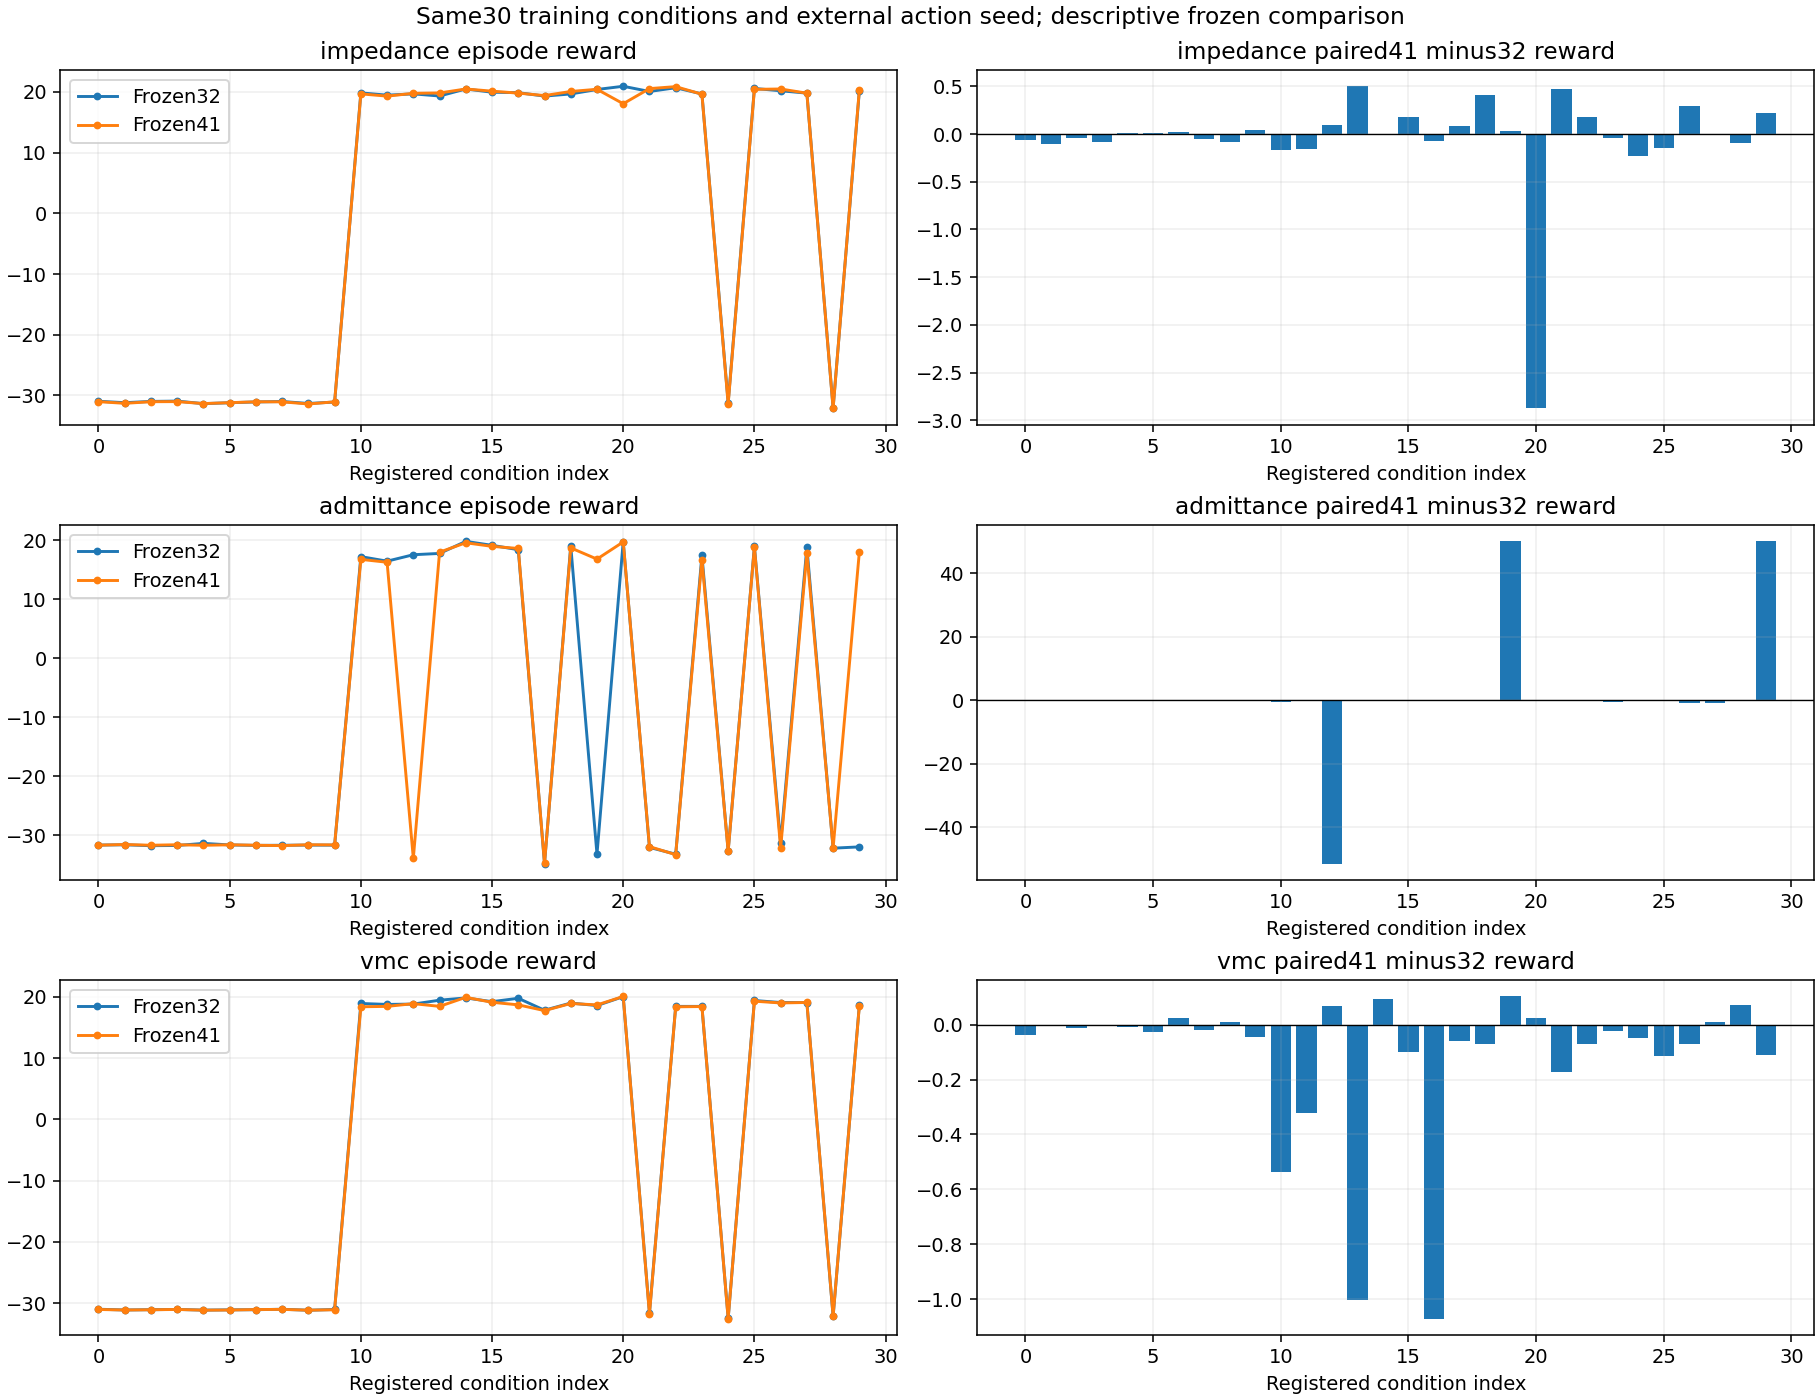

Source data for this figure (header and first rows):
controller, condition, reward32, reward41, reward_delta, contribution_to_mean, task32, task41, strict32, strict41, penetration32_mm, penetration41_mm, completion32_s, completion41_s, success_changed
impedance, passive_corner_train_0000, -30.96, -31.02, -0.0628, -0.002093, False, False, False, False, 0.008175, 0.009964, , , False
impedance, passive_corner_train_0100, -31.19, -31.3, -0.1073, -0.003575, False, False, False, False, 0.01477, 0.01774, , , False
impedance, passive_corner_train_0200, -30.98, -31.03, -0.04688, -0.001563, False, False, False, False, 0.00849, 0.0103, , , False
impedance, passive_corner_train_0300, -30.93, -31.01, -0.08372, -0.002791, False, False, False, False, 0.007458, 0.009815, , , False
impedance, passive_corner_train_0337, -31.35, -31.34, 0.01332, 0.0004438, False, False, False, False, 0.01962, 0.01916, , , False
impedance, passive_corner_train_0400, -31.2, -31.19, 0.008741, 0.0002914, False, False, False, False, 0.01513, 0.0148, , , False
impedance, passive_corner_train_0500, -31.07, -31.04, 0.02373, 0.0007911, False, False, False, False, 0.01122, 0.0107, , , False
impedance, passive_corner_train_0600, -31, -31.05, -0.05418, -0.001806, False, False, False, False, 0.009229, 0.01083, , , False
impedance, passive_corner_train_0671, -31.32, -31.4, -0.08439, -0.002813, False, False, False, False, 0.01807, 0.02132, , , False
impedance, passive_corner_train_0900, -31.09, -31.05, 0.03744, 0.001248, False, False, False, False, 0.01132, 0.01083, , , False
impedance, active_short_train_0000, 19.85, 19.68, -0.1645, -0.005483, True, True, True, True, 0.1478, 0.1625, 12.92, 12.72, False
impedance, active_short_train_0100, 19.47, 19.31, -0.1602, -0.00534, True, True, True, True, 0.1806, 0.1969, 12.76, 12.64, False
impedance, active_short_train_0200, 19.68, 19.78, 0.09325, 0.003108, True, True, True, True, 0.1615, 0.1549, 12.88, 12.72, False
impedance, active_short_train_0300, 19.33, 19.83, 0.5, 0.01667, True, True, True, True, 0.1904, 0.1511, 13.08, 12.68, False
impedance, active_short_train_0337, 20.49, 20.49, -0.003484, -0.0001161, True, True, True, True, 0.1035, 0.1042, 13.24, 13.2, False
impedance, active_short_train_0400, 19.96, 20.13, 0.174, 0.005799, True, True, True, True, 0.1416, 0.1306, 12.68, 12.52, False
impedance, active_short_train_0500, 19.88, 19.81, -0.0728, -0.002427, True, True, True, True, 0.1468, 0.1539, 12.76, 12.6, False
impedance, active_short_train_0600, 19.32, 19.4, 0.08718, 0.002906, True, True, True, True, 0.1913, 0.1861, 13.16, 12.84, False
impedance, active_short_train_0671, 19.67, 20.08, 0.4096, 0.01365, True, True, True, True, 0.1638, 0.1344, 12.72, 12.48, False
impedance, active_short_train_0900, 20.41, 20.44, 0.03213, 0.001071, True, True, True, True, 0.1106, 0.1095, 12.88, 12.76, False
impedance, active_long_train_0000, 20.93, 18.06, -2.875, -0.09583, True, True, True, True, 0.04199, 0.07775, 20.12, 42.32, False
impedance, active_long_train_0100, 20.08, 20.55, 0.4705, 0.01568, True, True, True, True, 0.03702, 0.03925, 29.6, 23.36, False
impedance, active_long_train_0200, 20.69, 20.87, 0.1812, 0.006038, True, True, True, True, 0.0777, 0.07065, 15.68, 15.64, False
impedance, active_long_train_0300, 19.67, 19.62, -0.04415, -0.001472, True, True, True, True, 0.08762, 0.0885, 21.8, 21.8, False
impedance, active_long_train_0337, -31.18, -31.41, -0.2285, -0.007615, False, False, False, False, 0.01632, 0.0232, , , False
impedance, active_long_train_0400, 20.57, 20.43, -0.1489, -0.004963, True, True, True, True, 0.06451, 0.0719, 19, 18.68, False
impedance, active_long_train_0500, 20.19, 20.49, 0.2945, 0.009818, True, True, True, True, 0.06377, 0.0517, 23, 23.04, False
impedance, active_long_train_0600, 19.81, 19.79, -0.01133, -0.0003777, True, True, True, True, 0.09591, 0.09703, 19.32, 19, False
impedance, active_long_train_0671, -32.04, -32.14, -0.09471, -0.003157, False, False, False, False, 0.04526, 0.04893, , , False
impedance, active_long_train_0900, 20.15, 20.37, 0.22, 0.007333, True, True, True, True, 0.09043, 0.08132, 17.56, 17.56, False
admittance, passive_corner_train_0000, -31.68, -31.7, -0.01895, -0.0006317, False, False, False, False, 0.02843, 0.02901, , , False
admittance, passive_corner_train_0100, -31.63, -31.59, 0.04817, 0.001606, False, False, False, False, 0.02679, 0.02521, , , False
admittance, passive_corner_train_0200, -31.78, -31.71, 0.07395, 0.002465, False, False, False, False, 0.03228, 0.02954, , , False
admittance, passive_corner_train_0300, -31.75, -31.62, 0.1253, 0.004176, False, False, False, False, 0.03099, 0.02702, , , False
admittance, passive_corner_train_0337, -31.39, -31.72, -0.3247, -0.01082, False, False, False, False, 0.01966, 0.02953, , , False
admittance, passive_corner_train_0400, -31.66, -31.63, 0.02234, 0.0007447, False, False, False, False, 0.02773, 0.02722, , , False
admittance, passive_corner_train_0500, -31.73, -31.71, 0.02571, 0.0008569, False, False, False, False, 0.03049, 0.02965, , , False
admittance, passive_corner_train_0600, -31.71, -31.77, -0.06129, -0.002043, False, False, False, False, 0.02947, 0.03162, , , False
admittance, passive_corner_train_0671, -31.68, -31.63, 0.05517, 0.001839, False, False, False, False, 0.02898, 0.02732, , , False
admittance, passive_corner_train_0900, -31.69, -31.65, 0.04327, 0.001442, False, False, False, False, 0.02909, 0.02755, , , False
admittance, active_short_train_0000, 17.25, 16.78, -0.4671, -0.01557, True, True, True, True, 0.1245, 0.1294, 44.2, 48.44, False
admittance, active_short_train_0100, 16.48, 16.3, -0.1821, -0.006071, True, True, True, True, 0.177, 0.1692, 45.16, 48.12, False
admittance, active_short_train_0200, 17.57, -33.93, -51.5, -1.717, True, False, True, False, 0.1236, 0.1358, 41, , True
admittance, active_short_train_0300, 17.79, 18.01, 0.2134, 0.007112, True, True, True, True, 0.1427, 0.08596, 35.68, 43.32, False
admittance, active_short_train_0337, 19.83, 19.6, -0.2334, -0.007782, True, True, True, True, 0.08688, 0.0883, 23.6, 25.76, False
admittance, active_short_train_0400, 19.17, 18.99, -0.1756, -0.005853, True, True, True, True, 0.1409, 0.137, 21.24, 23.68, False
admittance, active_short_train_0500, 18.43, 18.64, 0.2113, 0.007043, True, True, True, True, 0.1529, 0.1353, 27.48, 27.8, False
admittance, active_short_train_0600, -34.82, -34.77, 0.04852, 0.001617, True, True, False, False, 0.2167, 0.2121, 42.04, 41.32, False
admittance, active_short_train_0671, 19.08, 18.73, -0.348, -0.0116, True, True, True, True, 0.1335, 0.1453, 23.28, 25.24, False
admittance, active_short_train_0900, -33.23, 16.83, 50.06, 1.669, False, True, False, True, 0.09429, 0.1083, , 51.68, True
admittance, active_long_train_0000, 19.8, 19.74, -0.0597, -0.00199, True, True, True, True, 0.04239, 0.02731, 34.84, 40.2, False
admittance, active_long_train_0100, -32.07, -31.94, 0.1344, 0.004479, False, False, False, False, 0.04272, 0.03784, , , False
admittance, active_long_train_0200, -33.23, -33.31, -0.0764, -0.002547, False, False, False, False, 0.09245, 0.09641, , , False
admittance, active_long_train_0300, 17.46, 16.74, -0.7181, -0.02394, True, True, True, True, 0.1112, 0.1069, 44.24, 52.52, False
admittance, active_long_train_0337, -32.67, -32.73, -0.06003, -0.002001, False, False, False, False, 0.06632, 0.06929, , , False
admittance, active_long_train_0400, 19, 18.85, -0.1451, -0.004837, True, True, True, True, 0.0748, 0.07288, 35.16, 37.2, False
admittance, active_long_train_0500, -31.32, -32.2, -0.8796, -0.02932, False, False, False, False, 0.01783, 0.04582, , , False
admittance, active_long_train_0600, 18.86, 17.87, -0.9886, -0.03295, True, True, True, True, 0.094, 0.08925, 32.24, 44, False
admittance, active_long_train_0671, -32.21, -32.18, 0.0222, 0.0007401, False, False, False, False, 0.04617, 0.04543, , , False
admittance, active_long_train_0900, -31.99, 18.05, 50.04, 1.668, False, True, False, True, 0.03861, 0.07525, , 45.2, True
... 30 more rows
